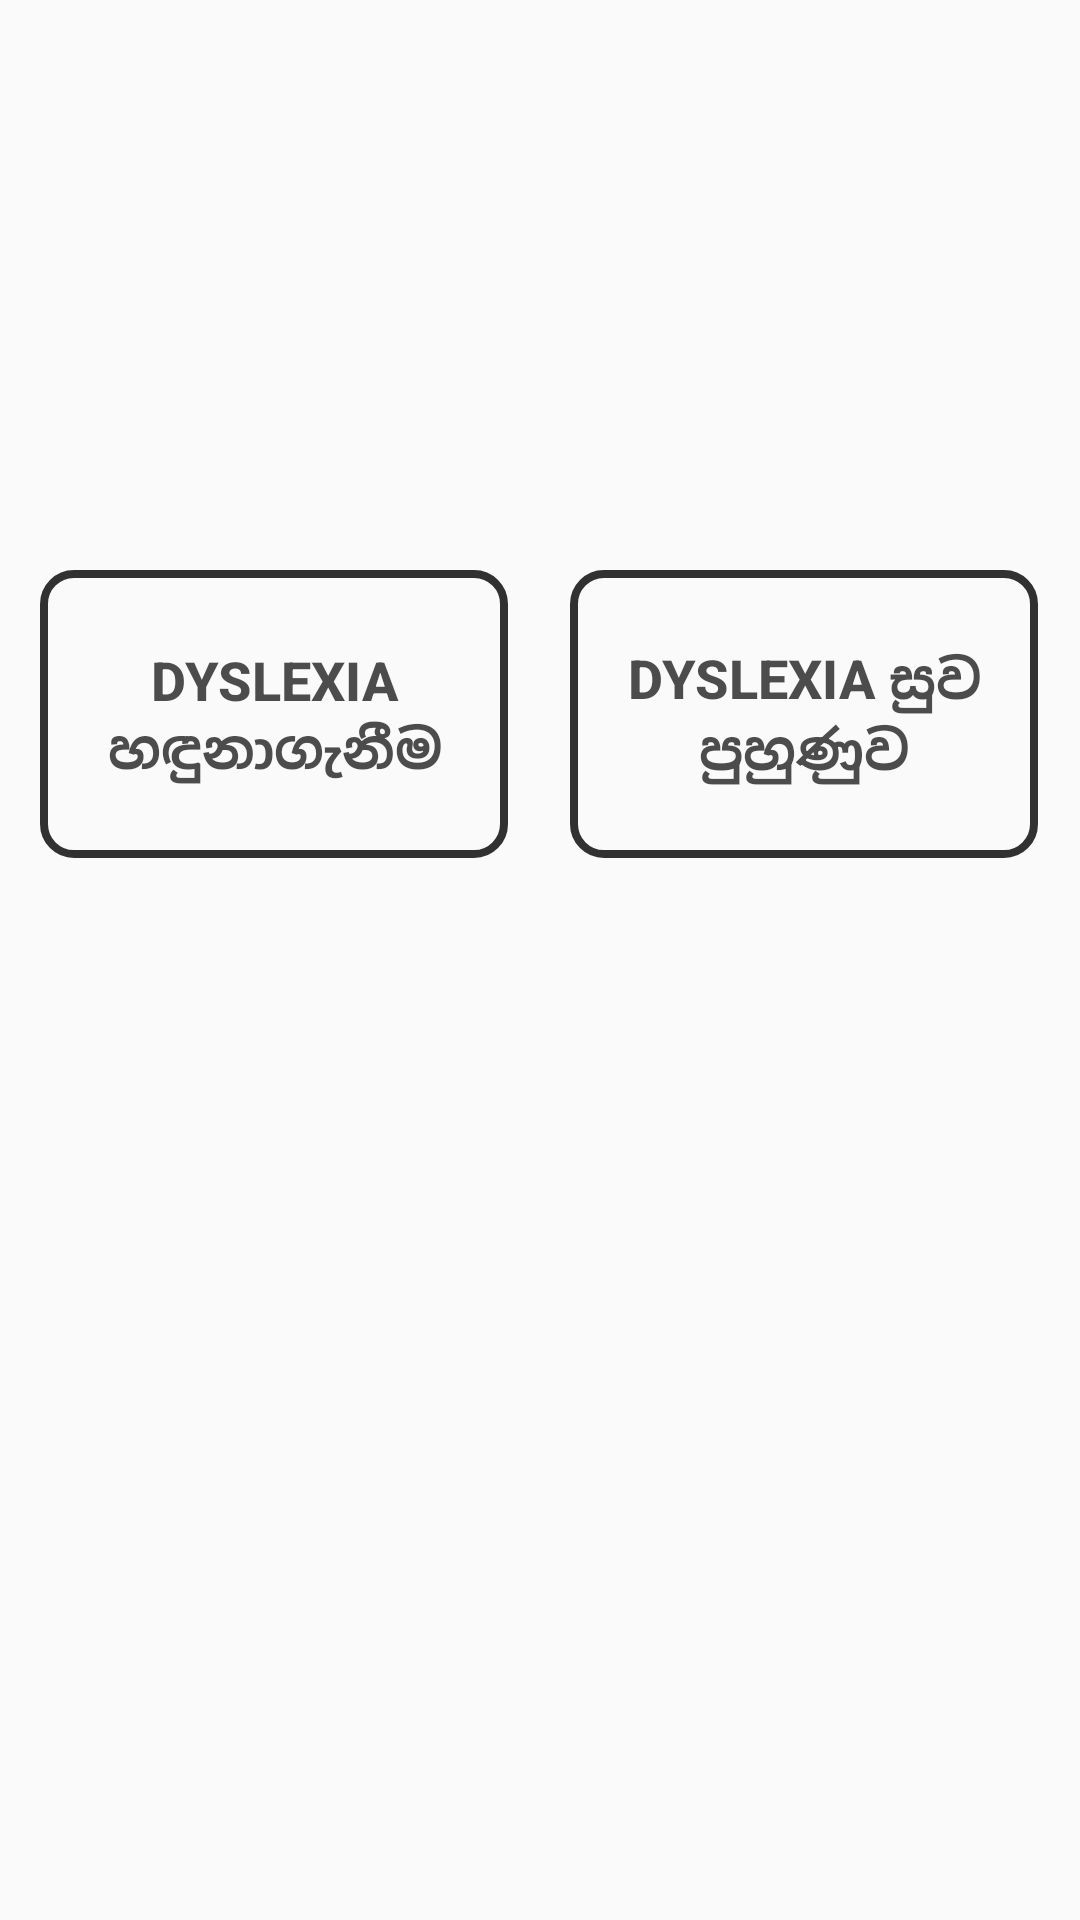

Here is an Android app screen rendered from its layout file. Give the layout XML and the strings, colors and styles it references.
<!-- AndroidManifest.xml: application theme AppTheme -->
<!-- res/layout/activity_story_building_home1.xml -->
<?xml version="1.0" encoding="utf-8"?>
<RelativeLayout xmlns:android="http://schemas.android.com/apk/res/android"
xmlns:app="http://schemas.android.com/apk/res-auto"
xmlns:tools="http://schemas.android.com/tools"
android:layout_width="match_parent"
android:layout_height="match_parent"
tools:context=".StoryBuildingHome1">

<androidx.constraintlayout.widget.ConstraintLayout
    android:id="@+id/signuptextview"
    android:layout_width="match_parent"
    android:layout_height="match_parent"
    android:background="@drawable/back4"
    android:alpha="0.8">

    <Button
        android:id="@+id/intervbtn"
        android:layout_width="156dp"
        android:layout_height="96dp"
        android:background="@drawable/buttonblack"
        android:text="Dyslexia සුව පුහුණුව​"
        android:textSize="18sp"
        android:textStyle="bold"
        app:layout_constraintBottom_toBottomOf="parent"
        app:layout_constraintEnd_toEndOf="parent"
        app:layout_constraintHorizontal_bias="0.932"
        app:layout_constraintStart_toStartOf="parent"
        app:layout_constraintTop_toTopOf="parent"
        app:layout_constraintVertical_bias="0.349" />

    <Button
        android:id="@+id/screeningbtn"
        android:layout_width="156dp"
        android:layout_height="96dp"
        android:background="@drawable/buttonblack"
        android:text="Dyslexia හඳුනාගැනීම​"
        android:textSize="18sp"
        android:textStyle="bold"
        app:layout_constraintBottom_toBottomOf="parent"
        app:layout_constraintEnd_toEndOf="parent"
        app:layout_constraintHorizontal_bias="0.066"
        app:layout_constraintStart_toStartOf="parent"
        app:layout_constraintTop_toTopOf="parent"
        app:layout_constraintVertical_bias="0.349" />
</androidx.constraintlayout.widget.ConstraintLayout>
</RelativeLayout>
<!-- resources referenced by this layout -->
<resources>
  <!-- drawable buttonblack (drawable) -->
  <?xml version="1.0" encoding="utf-8"?>
  <shape xmlns:android="http://schemas.android.com/apk/res/android">
      <solid android:color="#00dae9f1"/>
      <corners android:radius="10dp"/>
      <stroke android:width="8px" android:color="#000000" />
  </shape>
  <style name="AppTheme" parent="Theme.AppCompat.Light.NoActionBar">
          
          <item name="colorPrimary">@color/colorPrimary</item>
          <item name="colorPrimaryDark">@color/colorPrimaryDark</item>
          <item name="colorAccent">@color/colorAccent</item>
      </style>
  <color name="colorPrimary">#6200EE</color>
  <color name="colorPrimaryDark">#3700B3</color>
  <color name="colorAccent">#03DAC5</color>
</resources>
